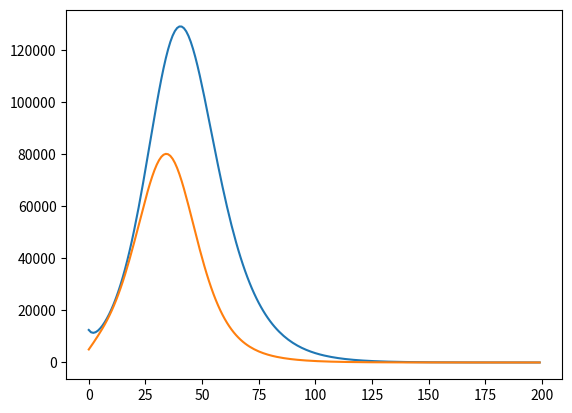

Write the Python code that produced this figure.
from typing import Callable, List, Tuple, Optional, Union

import numpy as np
from scipy.integrate import solve_ivp


class SEIR:
    def __init__(self,
                 *,
                 T_incubation: Union[int, float, np.ndarray],
                 T_infective: Union[int, float, np.ndarray],
                 T_immunity: Union[int, float, np.ndarray] = np.inf,
                 initial_R0: Union[int, float],
                 hospitalization_probability: Union[float, np.ndarray],
                 hospitalization_duration: Union[float, np.ndarray],
                 hospitalization_lag_from_onset: Union[float, np.ndarray],
                 icu_probability: Union[float, np.ndarray],
                 icu_duration: Union[float, np.ndarray],
                 icu_lag_from_onset: Union[float, np.ndarray],
                 death_probability: Union[float, np.ndarray],
                 death_lag_from_onset: Union[float, np.ndarray],
                 population: Union[float, np.ndarray],
                 age_groups: Optional[List[Tuple[int, int]]] = None,
                 contacts_matrix: Optional[np.ndarray] = None,
                 restrictions_function: Optional[Callable] = None,
                 imported_cases_function: Optional[Callable] = None):
        """

        """
        # Set a single age group if nothing was provided
        if age_groups:
            self.age_groups = age_groups
        else:
            self.age_groups = [(0, 150)]

        self.num_age_groups = len(self.age_groups)

        # Save arguments inside the instance
        self.incubation_period = self._fix_size(T_incubation)
        self.infectious_period = self._fix_size(T_infective)
        self.initial_R0 = initial_R0
        self.hospitalization_probability = self._fix_size(
            hospitalization_probability)
        self.hospitalization_duration = hospitalization_duration
        self.hospitalization_lag_from_onset = hospitalization_lag_from_onset
        self.icu_probability = self._fix_size(icu_probability)
        self.icu_duration = icu_duration
        self.icu_lag_from_onset = icu_lag_from_onset
        self.death_probability = self._fix_size(death_probability)
        self.death_lag_from_onset = death_lag_from_onset
        if isinstance(population, (int, float)):
            assert self.num_age_groups == 1
        elif isinstance(population, np.ndarray):
            assert population.size == self.num_age_groups
        self.population = self._fix_size(population)

        if contacts_matrix:
            assert contacts_matrix.shape[0] == len(self.age_groups)
            assert contacts_matrix.shape[1] == len(self.age_groups)
        else:
            contacts_matrix = np.ones(
                (self.num_age_groups, self.num_age_groups))

        self.infectivity_matrix = self._compute_infectivity_matrix(
            contacts_matrix)

        self.restrictions_function = restrictions_function
        self.imported_cases_function = imported_cases_function

        self.Y0: Optional[np.ndarray] = None
        self.SEIR_solution = None

    def _compute_infectivity_matrix(self,
                                    contacts_matrix: np.ndarray) -> np.ndarray:

        normalization = 1 / self.infectious_period * self.initial_R0 * self.population.sum(
        ) / (self.population @ contacts_matrix).sum()
        return normalization * contacts_matrix

    def _fix_size(self, x: Union[np.ndarray, float, int]) -> np.ndarray:
        """
        Fixes the size of the input to have
        the same size as there are age groups
        """
        if isinstance(x, (int, float)):
            return np.ones(self.num_age_groups) * x
        else:
            assert x.size == self.num_age_groups
            return x

    def __call__(self, t, Y):
        """
        Computes dY/dt of the SEIR model.
        """
        if self.restrictions_function:
            infectivity_matrix = np.multiply(restrictions_function(t),
                                             self.infectivity_matrix)
        else:
            infectivity_matrix = self.infectivity_matrix

        Sa, Ea, Ia, Ra = np.split(Y, 4)

        dS_dt = -np.divide(Sa, self.population) * (infectivity_matrix @ Ia)
        dE_dt = -dS_dt - np.divide(Ea, self.incubation_period)
        dI_dt = np.divide(Ea, self.incubation_period) - np.divide(
            Ia, self.infectious_period)
        dR_dt = np.divide(Ia, self.infectious_period)

        if self.imported_cases_function:
            DS, DE, DI = self.imported_cases_function(t)
            dS_dt += DS
            dE_dt += DE
            dI_dt += DI
        return np.concatenate([dS_dt, dE_dt, dI_dt, dR_dt])

    def set_initial_state(
            self,
            population_susceptible: Union[int, float, np.ndarray],
            population_exposed: Union[int, float, np.ndarray],
            population_infected: Union[int, float, np.ndarray],
            probabilities: bool = False):

        if probabilities:
            S = np.multiply(population_susceptible, self.population)
            E = np.multiply(population_exposed, self.population)
            I = np.multiply(population_infected, self.population)
        else:
            if isinstance(population_susceptible, (int, float)):
                S = self._fix_sizes(
                    population_susceptible) / self.num_age_groups
            elif isinstance(population_susceptible, np.ndarray):
                assert population_susceptible.size == self.num_age_groups
                S = population_susceptible

            if isinstance(population_exposed, (int, float)):
                E = self._fix_sizes(population_exposed) / self.num_age_groups
            elif isinstance(population_exposed, np.ndarray):
                assert population_exposed.size == self.num_age_groups
                E = population_exposed

            if isinstance(population_infected, (int, float)):
                I = self._fix_sizes(population_infected) / self.num_age_groups
            elif isinstance(population_infected, np.ndarray):
                assert population_infected.size == self.num_age_groups
                I = population_infected

        R = np.zeros(self.num_age_groups)

        self.Y0 = np.concatenate([S, E, I, R])

    def simulate(self, days_to_simulate: Union[int, float]):

        solution = solve_ivp(fun=self,
                             t_span=[0, days_to_simulate],
                             y0=self.Y0,
                             dense_output=True,
                             max_step=0.5,
                             method='DOP853')

        def SEIR_solution(time: np.ndarray):
            postime_mask = time >= 0

            SEIR = np.swapaxes(solution.sol(time[postime_mask]), 0, 1)
            INI = np.repeat(np.expand_dims(self.Y0, 0),
                            time.size - np.count_nonzero(postime_mask),
                            axis=0)
            return np.concatenate([INI, SEIR])

        self.SEIR_solution = SEIR_solution

    def evaluate_solution(self, time):
        # Evaluate SEIR model results
        SEIR = self.SEIR_solution(time)
        S, E, I, R = np.split(SEIR, 4, axis=-1)

        # Compute the cumulative sum of infected people
        I_new_cases_a_day = np.divide(E, self.incubation_period)
        Icumulative = np.cumsum(I_new_cases_a_day, axis=0)

        # Compute the number of hospitalized people for each day
        Shl, Ehl, Ihl, Rhl = np.split(
            self.SEIR_solution(time - self.hospitalization_lag_from_onset),
            4,
            axis=-1)
        H_new_cases_a_day = np.multiply(self.hospitalization_probability,
                                        np.divide(Ehl, self.incubation_period))
        Hwindow = np.ones(self.hospitalization_duration)
        H_active_cases = np.stack([
            np.convolve(H_new_cases_a_day[:, i], Hwindow, mode='same')
            for i in range(self.num_age_groups)
        ],
                                  axis=-1)

        # Compute the number of people in ICU for each day
        SEIR_icu_lag = self.SEIR_solution(time - self.icu_lag_from_onset)
        E_icu_lag = np.split(SEIR_icu_lag, 4, axis=-1)[2]
        ICU_new_cases_a_day = np.multiply(
            self.icu_probability, np.divide(E_icu_lag, self.incubation_period))
        ICUwindow = np.ones(self.icu_duration)
        ICU_active_cases = np.stack([
            np.convolve(ICU_new_cases_a_day[:, i], Hwindow, mode='same')
            for i in range(self.num_age_groups)
        ],
                                    axis=-1)

        # Compute the total number of deaths
        SEIR_death_lag = self.SEIR_solution(time - self.death_lag_from_onset)
        E_death_lag = np.split(SEIR_death_lag, 4, axis=-1)[1]
        DEATH_new_cases_a_day = np.multiply(
            self.death_probability,
            np.divide(E_death_lag, self.incubation_period))
        deaths = np.cumsum(DEATH_new_cases_a_day, axis=0)
        return S, E, I, R, H_active_cases, ICU_active_cases, deaths


if __name__ == '__main__':

    model = SEIR(T_incubation=3,
                 T_infective=7,
                 initial_R0=2.3,
                 hospitalization_probability=0.01,
                 hospitalization_duration=21,
                 hospitalization_lag_from_onset=6,
                 icu_probability=0.001,
                 icu_duration=7,
                 icu_lag_from_onset=21,
                 death_probability=0.1,
                 death_lag_from_onset=27,
                 age_groups=[(1, 5), (5, 10)],
                 population=np.array([2.5e6, 1e6]))

    model.set_initial_state(population_susceptible=0.99,
                            population_exposed=0.005,
                            population_infected=0.005,
                            probabilities=True)

    model.simulate(200)

    time = np.arange(0, 200, 1, dtype=int)
    SEIR = model.evaluate_solution(time)

    import matplotlib.pyplot as plt
    plt.plot(time, SEIR[1])
    plt.show()
